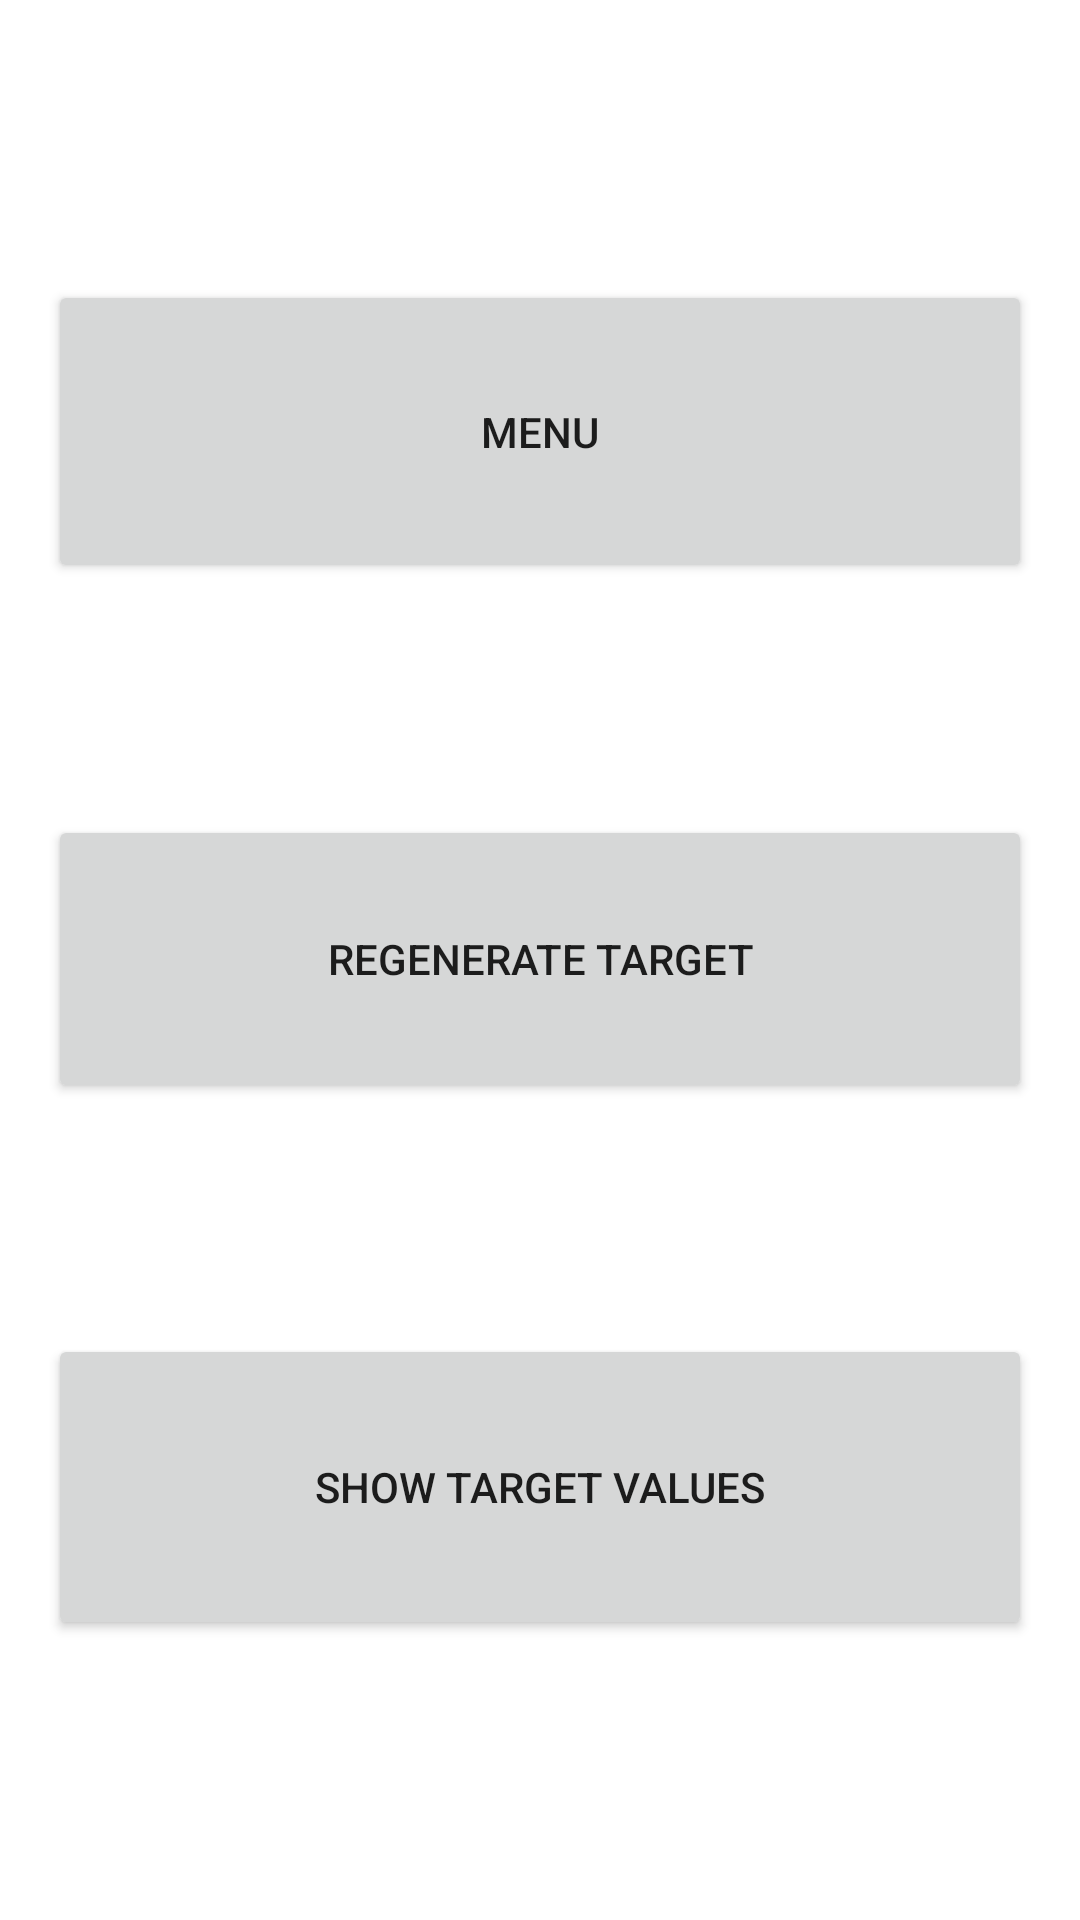

The Android layout XML behind this screen, and the referenced resources:
<!-- AndroidManifest.xml: activity theme Theme.AppCompat.Light.Dialog -->
<!-- res/layout/activity_settings.xml -->
<?xml version="1.0" encoding="utf-8"?>
<androidx.constraintlayout.widget.ConstraintLayout xmlns:android="http://schemas.android.com/apk/res/android"
    xmlns:app="http://schemas.android.com/apk/res-auto"
    xmlns:tools="http://schemas.android.com/tools"
    android:layout_width="match_parent"
    android:layout_height="match_parent"
    tools:context=".SettingsActivity">

    <Button
        android:id="@+id/MenuButton1"
        android:layout_width="match_parent"
        android:layout_height="101dp"
        android:onClick="onMenuButtonPressed"
        android:text="Menu"
        app:layout_constraintBottom_toTopOf="@+id/button2"
        app:layout_constraintEnd_toEndOf="parent"
        app:layout_constraintHorizontal_bias="0.0"
        app:layout_constraintStart_toStartOf="parent"
        app:layout_constraintTop_toTopOf="parent"
        app:layout_constraintVertical_bias="0.0" />

    <Button
        android:id="@+id/button2"
        android:layout_width="match_parent"
        android:layout_height="96dp"
        android:onClick="onRegenerateButtonPressed"
        android:text="Regenerate Target"
        app:layout_constraintBottom_toTopOf="@+id/button3"
        app:layout_constraintEnd_toEndOf="parent"
        app:layout_constraintStart_toStartOf="parent"
        app:layout_constraintTop_toBottomOf="@+id/MenuButton1" />

    <Button
        android:id="@+id/button3"
        android:layout_width="match_parent"
        android:layout_height="102dp"
        android:onClick="onShowValuesButtonPressed"
        android:text="Show Target Values"
        app:layout_constraintBottom_toBottomOf="parent"
        app:layout_constraintEnd_toEndOf="parent"
        app:layout_constraintHorizontal_bias="0.0"
        app:layout_constraintStart_toStartOf="parent"
        app:layout_constraintTop_toBottomOf="@+id/button2" />
</androidx.constraintlayout.widget.ConstraintLayout>
<!-- resources referenced by this layout -->
<resources>

</resources>
